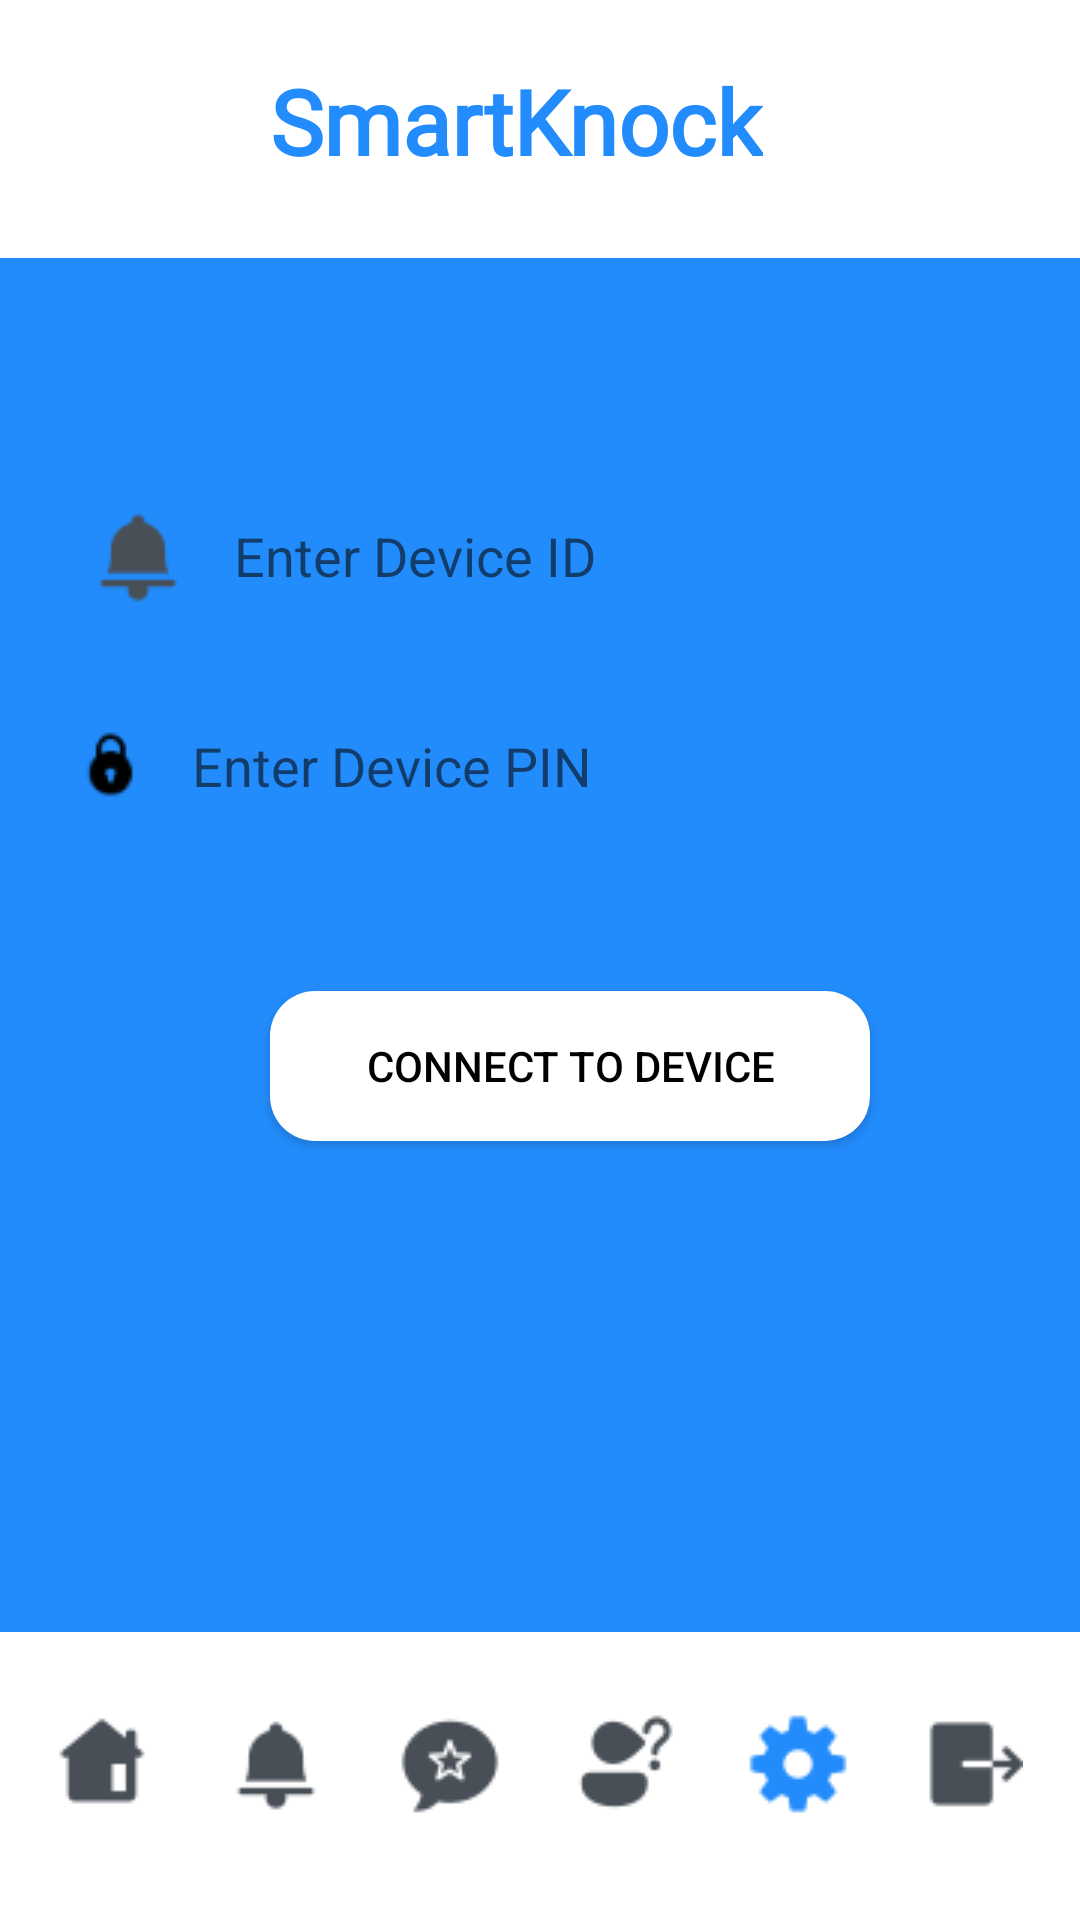

Layout XML and referenced resources for this Android screen:
<!-- AndroidManifest.xml: application theme Theme.SMARTKNOCK -->
<!-- res/layout/activity_setdev.xml -->
<?xml version="1.0" encoding="utf-8"?>
<RelativeLayout xmlns:android="http://schemas.android.com/apk/res/android"
    android:layout_width="match_parent"
    android:layout_height="match_parent"
    xmlns:app="http://schemas.android.com/apk/res-auto"
    android:background="#228CFC"
    android:id="@+id/home">

    
    <TextView
        android:id="@+id/header_title"
        android:layout_width="match_parent"
        android:layout_height="86dp"
        android:background="@color/white"
        android:padding="50dp" />

    
    <TextView
        android:id="@+id/s1"
        android:layout_marginLeft="90dp"
        android:layout_width="wrap_content"
        android:layout_height="wrap_content"
        android:layout_gravity="center_horizontal"
        android:layout_marginTop="20dp"
        android:fontFamily="@font/montserrat_black"
        android:text="SmartKnock"
        android:textColor="#228CFC"
        android:textSize="30sp"
        android:textStyle="bold" />

    
    <EditText
        android:id="@+id/box1"
        android:layout_width="350dp"
        android:layout_height="50dp"
        android:layout_centerHorizontal="true"
        android:layout_marginTop="100dp"
        android:hint="Enter Device ID"
        android:inputType="text"
        android:layout_marginStart="18dp"
        android:layout_below="@id/s1"
        android:textColorHint="#98090909"
        android:background="@drawable/edittext"
        android:backgroundTint="@color/white"
        android:drawableStart="@drawable/doorbell"
        android:drawablePadding="15dp"
        android:textColor="@color/black"
        android:paddingStart="20dp" />

    
    <EditText
        android:id="@+id/box2"
        android:layout_width="350dp"
        android:layout_centerHorizontal="true"
        android:layout_height="50dp"
        android:layout_marginTop="20dp"
        android:hint="Enter Device PIN"
        android:inputType="text"
        android:textColorHint="#98090909"
        android:layout_below="@id/box1"
        android:background="@drawable/edittext"
        android:backgroundTint="@color/white"
        android:drawableStart="@drawable/locklogin"
        android:drawablePadding="15dp"
        android:textColor="@color/black"
        android:paddingStart="20dp" />

    
    <androidx.appcompat.widget.AppCompatButton
        android:id="@+id/associateButton"
        android:layout_width="200dp"
        android:layout_height="50dp"
        android:layout_below="@+id/box2"
        android:layout_marginTop="50dp"
        android:layout_marginLeft="90dp"
        android:text="Connect to Device"
        android:textColor="@color/black"
        android:background="@drawable/button_background" />
    <FrameLayout
        android:id="@+id/button_container"
        android:layout_width="match_parent"
        android:layout_height="96dp"
        android:paddingTop="20dp"
        android:layout_alignParentBottom="true"
        android:background="@color/white">
        <LinearLayout
            android:orientation="horizontal"
            android:layout_width="wrap_content"
            android:layout_height="wrap_content"
            >
            <ImageButton
                android:id="@+id/homeButton"
                android:layout_width="48dp"
                android:layout_height="48dp"
                android:contentDescription="@null"
                android:src="@drawable/home"
                android:background="@color/white"
                android:importantForAccessibility="no"
                android:layout_marginStart="10dp"/>


            <ImageButton
                android:id="@+id/visitorButton"
                android:layout_width="48dp"
                android:layout_height="48dp"
                android:src="@drawable/doorbell"
                android:background="@color/white"
                android:contentDescription="@null"
                android:importantForAccessibility="no"
                android:layout_marginStart="10dp"/>

            <ImageButton
                android:id="@+id/feedbackButton"
                android:layout_width="48dp"
                android:layout_height="48dp"
                android:src="@drawable/feedback"
                android:contentDescription="@null"
                android:background="@color/white"
                android:importantForAccessibility="no"
                android:layout_marginStart="10dp"/>

            <ImageButton
                android:id="@+id/helpcenterButton"
                android:layout_width="48dp"
                android:layout_height="48dp"
                android:contentDescription="@null"
                android:src="@drawable/helpcenter"
                android:background="@color/white"
                android:importantForAccessibility="no"
                android:layout_marginStart="10dp"/>
            <ImageButton
                android:id="@+id/settingsButton"
                android:layout_width="48dp"
                android:layout_height="48dp"
                android:src="@drawable/settingsblue"
                android:background="@color/white"
                android:contentDescription="@null"
                android:importantForAccessibility="no"
                android:layout_marginStart="10dp"
                />

            <ImageButton
                android:id="@+id/logoutButton"
                android:layout_width="48dp"
                android:layout_height="48dp"
                android:contentDescription="@null"
                android:src="@drawable/logout"
                android:background="@color/white"
                android:importantForAccessibility="no"
                android:layout_marginStart="10dp"/>
        </LinearLayout>
    </FrameLayout>
</RelativeLayout>
<!-- resources referenced by this layout -->
<resources>
  <!-- drawable button_background (drawable) -->
  <?xml version="1.0" encoding="utf-8"?>
  <shape xmlns:android="http://schemas.android.com/apk/res/android"
      android:shape="rectangle">
   <solid android:color="@color/white"/>
      <corners android:radius="15dp"/>
  </shape>
  <!-- drawable doorbell: png bitmap (drawable, 489 bytes) -->
  <!-- drawable feedback: png bitmap (drawable, 901 bytes) -->
  <!-- drawable helpcenter: png bitmap (drawable, 829 bytes) -->
  <!-- drawable home: png bitmap (drawable, 461 bytes) -->
  <!-- drawable locklogin: png bitmap (drawable, 535 bytes) -->
  <!-- drawable logout: png bitmap (drawable, 365 bytes) -->
  <!-- drawable settingsblue: png bitmap (drawable, 740 bytes) -->
  <style name="Theme.SMARTKNOCK" parent="Base.Theme.SMARTKNOCK" />
  <style name="Base.Theme.SMARTKNOCK" parent="Theme.Material3.DayNight.NoActionBar">
          
          
      </style>
  <!-- not gathered from this repository: default colours our renderer supplied (Android Studio template values) -->
  <color name="black">#FF000000</color>
  <color name="white">#FFFFFFFF</color>
</resources>
